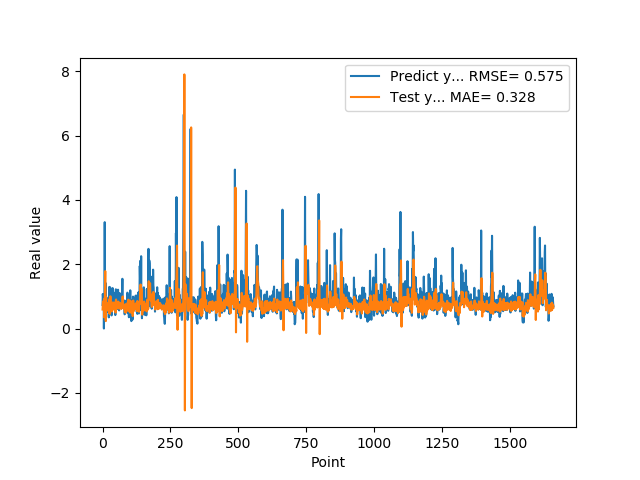

Values plotted in this chart, from the file beside it:
7.307389974590000614e-01, 5.907693371571773877e-01
1.074290990829999792e+00, 7.120373121808807326e-01
9.521890282630000035e-01, 8.453844279766068448e-01
9.879170060160000766e-01, 6.879468986985627366e-01
1.011654973029999960e+00, 7.479865127475806563e-01
0.000000000000000000e+00, 8.045035664643184203e-01
7.643579840659999736e-01, 3.481272252269118073e-01
7.788103222849999119e-01, 9.275987786455746065e-01
3.306220054629999794e+00, 7.688820974763307392e-01
1.055441975589999970e+00, 1.336906561556229889e+00
7.543110251430000801e-01, 1.784662717206855431e+00
7.915459871289999283e-01, 1.096531233342313172e+00
1.409499049189999909e+00, 2.309837575646099816e-01
8.875439763070001042e-01, 9.768172145712660237e-01
6.401469707490000660e-01, 7.255648915892163320e-01
5.082880258560000808e-01, 6.380717103065136619e-01
8.640019893649999450e-01, 6.428424042245199921e-01
5.725920200349999822e-01, 7.848308415232797541e-01
8.469420075419999971e-01, 5.607452881443991677e-01
9.181020259860001032e-01, 6.802396080498008812e-01
7.976629734039999420e-01, 7.507836604472212239e-01
9.608020186419998776e-01, 6.294640622882445857e-01
9.555831551549999192e-01, 7.668998090409484547e-01
3.470349907879999862e-01, 7.620653391851427427e-01
9.546210169789999256e-01, 4.820328453500121180e-01
1.293938040730000072e+00, 8.748714985743194505e-01
5.251880288119999962e-01, 9.224455158607568483e-01
4.773890078070000542e-01, 4.533017367877827386e-01
1.275226235389999907e+00, 6.389532447604182597e-01
8.723750114439999814e-01, 1.002940416856294759e+00
8.355640172959999390e-01, 6.605101774973519690e-01
7.321749925609999377e-01, 6.389060986652445040e-01
7.640249729160000225e-01, 7.100093964459663898e-01
4.072830080990000323e-01, 6.959987850837269230e-01
4.752210080619999610e-01, 5.315279098629468457e-01
8.781340122220000488e-01, 6.132641566308564274e-01
7.414129972460000717e-01, 7.876955065273308909e-01
1.258002042770000051e+00, 5.715794395310184184e-01
1.069700956339999953e+00, 8.111009502376049785e-01
7.274609804150000691e-01, 8.075151962232408609e-01
7.892770171170000459e-01, 6.469812080447784330e-01
6.237750053410000550e-01, 7.510927452833447981e-01
6.914690136910000007e-01, 6.547986922572911483e-01
8.557710051540000640e-01, 6.563387902738374580e-01
7.093830108640000187e-01, 7.294474528824301807e-01
1.014547944070000041e+00, 6.104420756202852960e-01
1.115731000900000103e+00, 7.703973624829238975e-01
4.182830154900000208e-01, 8.172517016684270885e-01
1.002280950550000105e+00, 4.949363006083528083e-01
1.218860983849999968e+00, 8.863312509230760750e-01
1.143296003339999922e+00, 9.033464023147905753e-01
6.528189778330000248e-01, 7.316827191162131871e-01
6.746559739110000731e-01, 6.552017032148619302e-01
6.009536385540000802e-01, 7.152150658108813452e-01
6.694570183749999348e-01, 6.690711463050046381e-01
6.538079977039999990e-01, 6.366501168063276594e-01
7.814120054240000224e-01, 6.245175689200008762e-01
1.206303954120000022e+00, 6.626638663190657086e-01
8.469259738919999725e-01, 8.360732648518857113e-01
8.286409974099999687e-01, 6.681006193648536540e-01
6.482390165329999787e-01, 7.052597884132191242e-01
... 1,599 more rows
